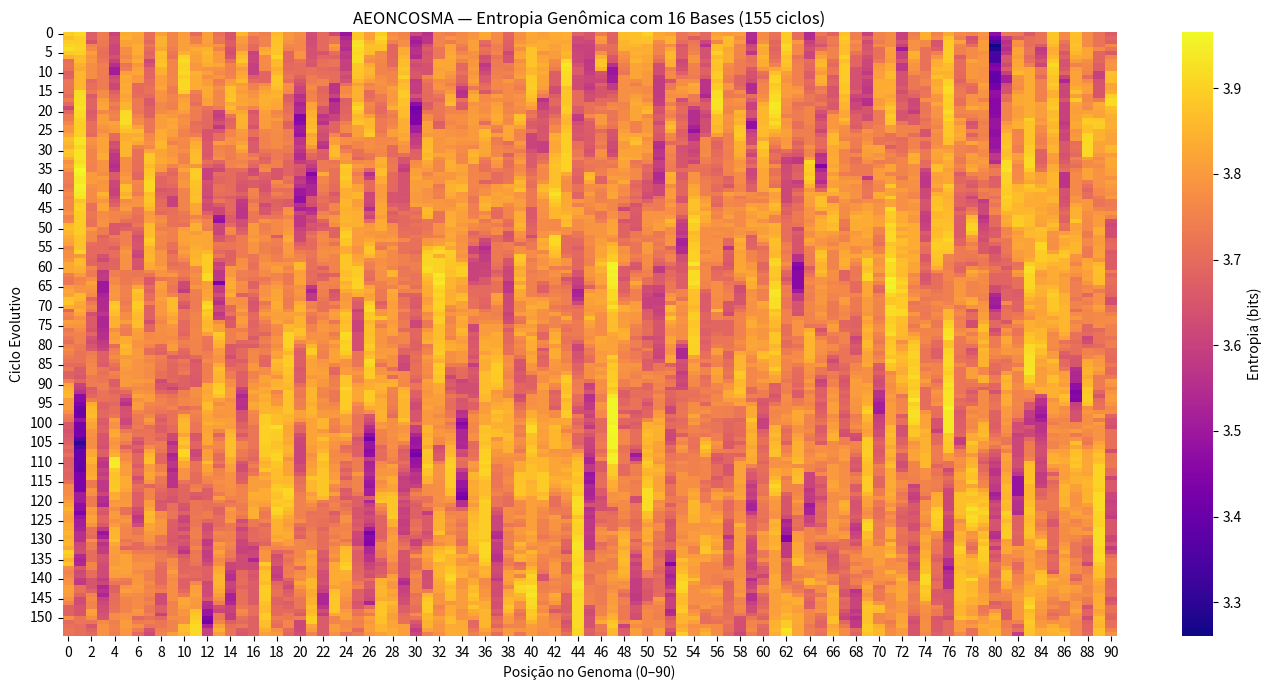

Write Python code to recreate this figure.
import numpy as np
import matplotlib.pyplot as plt
import seaborn as sns
import random

# ----- CONFIGURAÇÃO -----
BASES = ['A', 'T', 'G', 'C', 'Ω', 'Ψ', 'Λ', 'Z', 'Δ', 'Φ', 'Ξ', 'Σ', 'β', 'κ', 'η', 'ν']
BASE_TO_VEC = {b: np.eye(len(BASES))[i] for i, b in enumerate(BASES)}
L = 91         # comprimento do genoma
POP_SIZE = 50  # tamanho da população
CYCLES = 155   # número de ciclos evolutivos

# ----- FUNÇÕES BÁSICAS -----
def encode_genome(genome):
    return np.array([BASE_TO_VEC[sym] for sym in genome])

def compute_entropy(batch_encoded):
    entropies = []
    for i in range(L):
        position_vectors = [g[i] for g in batch_encoded]
        probs = np.mean(position_vectors, axis=0) + 1e-9
        H = -np.sum(probs * np.log2(probs))
        entropies.append(H)
    return np.array(entropies)

def generate_batch(n=POP_SIZE):
    return [[random.choice(BASES) for _ in range(L)] for _ in range(n)]

def crossover(g1, g2):
    cut1, cut2 = L // 3, 2 * L // 3
    return g1[:cut1] + g2[cut1:cut2] + g1[cut2:]

def mutate_genome(genome):
    new = genome.copy()
    for i in range(L):
        if i % 13 == 0:
            prev = genome[(i - 1) % L]
            next = genome[(i + 1) % L]
            idx = (BASES.index(prev) + BASES.index(next)) % len(BASES)
            new[i] = BASES[idx]
        elif random.random() < 0.03:
            new[i] = random.choice(BASES)
    return new

# ----- CICLO DE SIMULAÇÃO -----
population = generate_batch()
entropy_log = []

for _ in range(CYCLES):
    mutated = [mutate_genome(g) for g in population]

    # Crossover
    random.shuffle(mutated)
    offspring = []
    for i in range(0, POP_SIZE - 1, 2):
        child = crossover(mutated[i], mutated[i+1])
        offspring.append(child)
    population = (mutated + offspring)[:POP_SIZE]

    encoded = [encode_genome(g) for g in population]
    entropy_log.append(compute_entropy(encoded))

# ----- VISUALIZAÇÃO -----
entropy_matrix = np.array(entropy_log)

plt.figure(figsize=(14, 7))
sns.heatmap(entropy_matrix, cmap="plasma", cbar_kws={'label': 'Entropia (bits)'})
plt.title("AEONCOSMA — Entropia Genômica com 16 Bases (155 ciclos)")
plt.xlabel("Posição no Genoma (0–90)")
plt.ylabel("Ciclo Evolutivo")
plt.tight_layout()
plt.show()